Dataset: Dataset (GitHub, ragavpn/WELD_DETECTION). Classes: burn through, excess penetration, gas hole, lack of fusion, multiple pores, no anomaly.

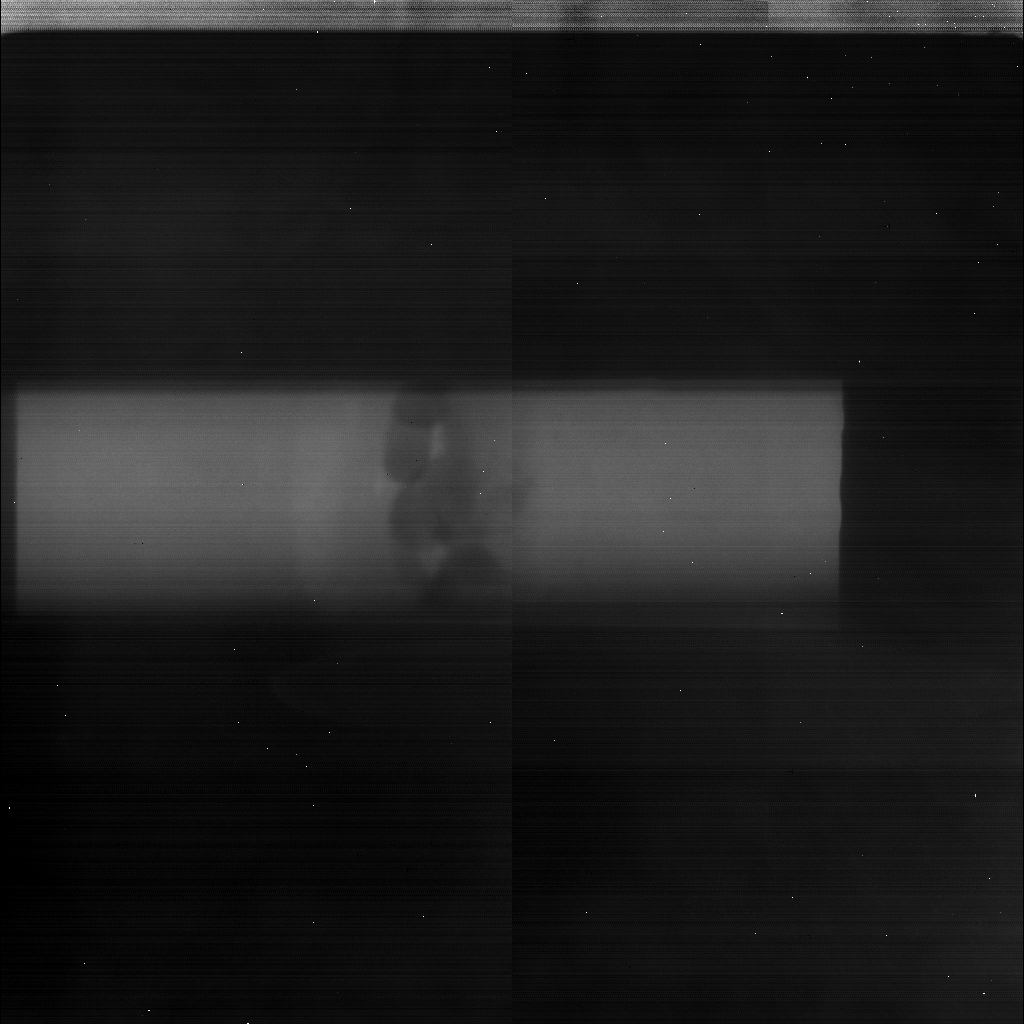
Label: excess penetration

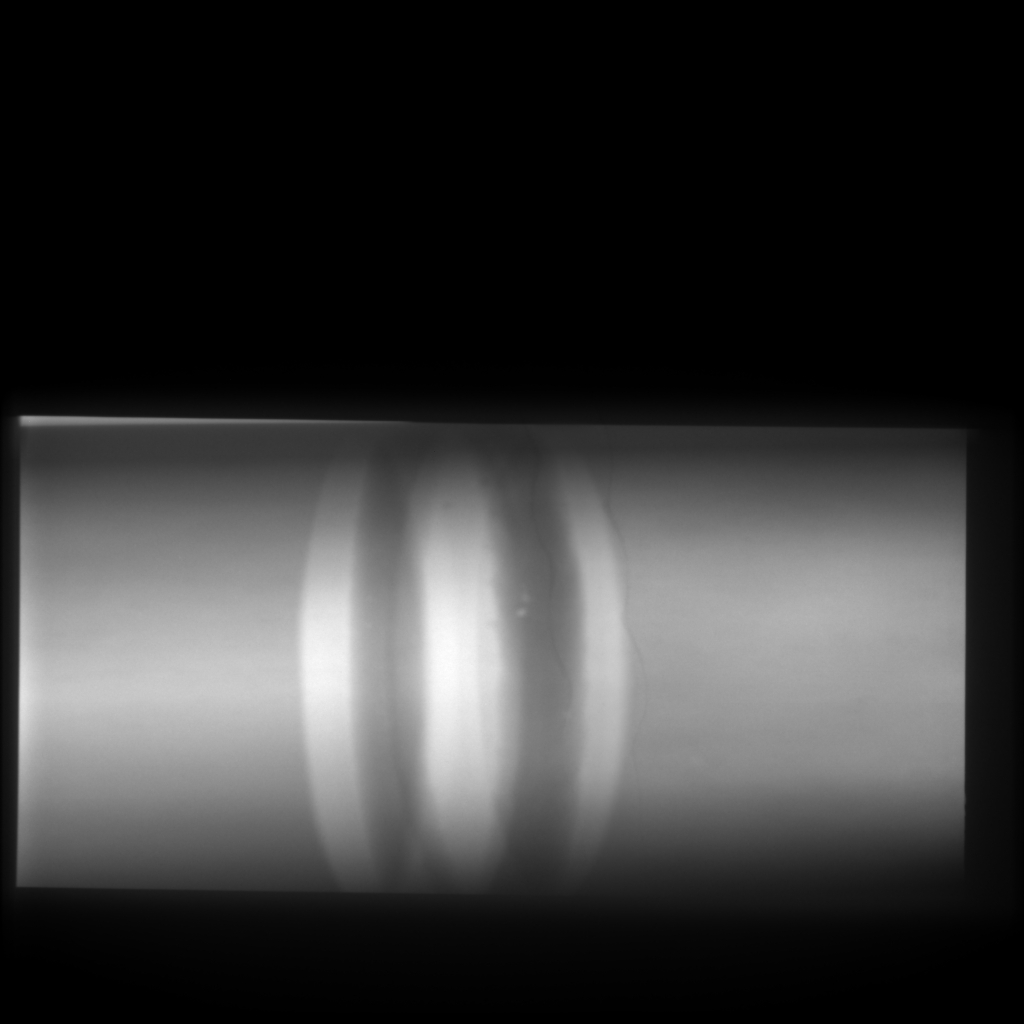
Label: multiple pores

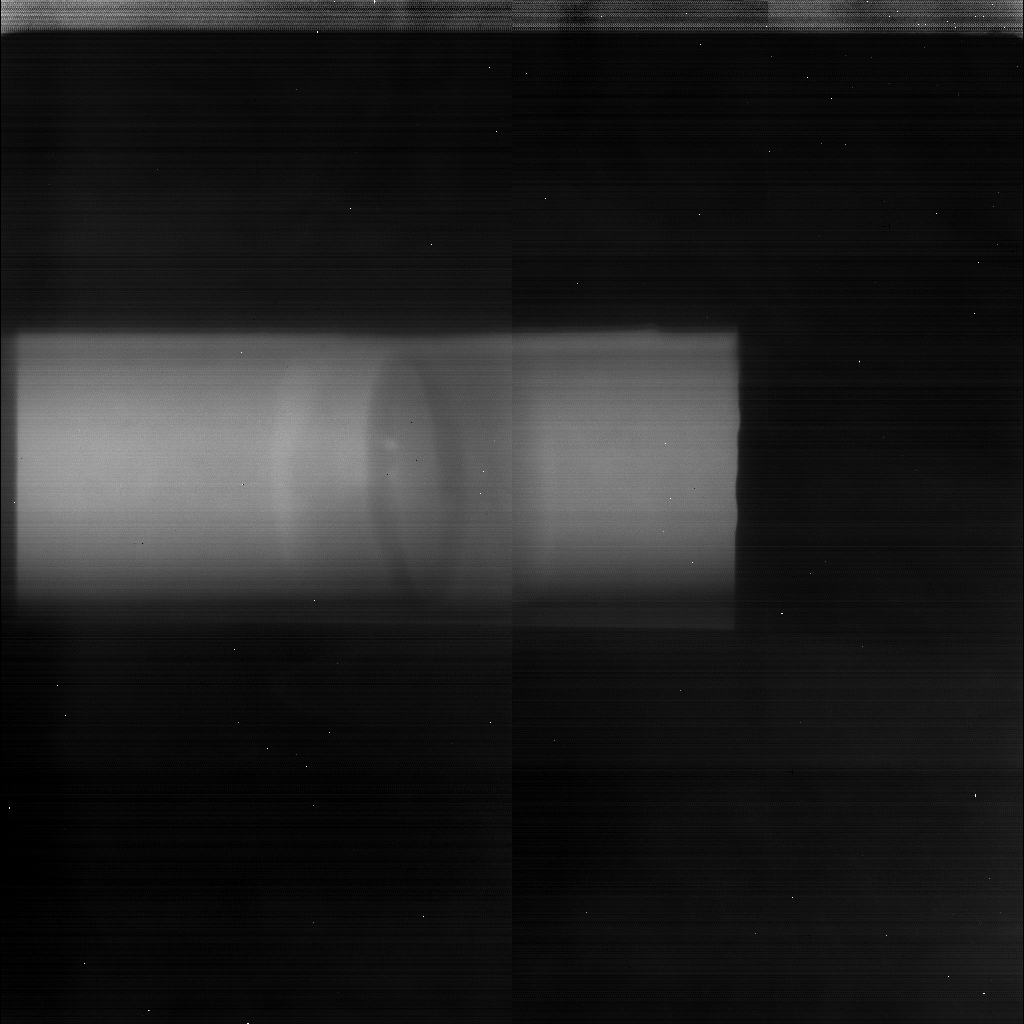
Label: gas hole

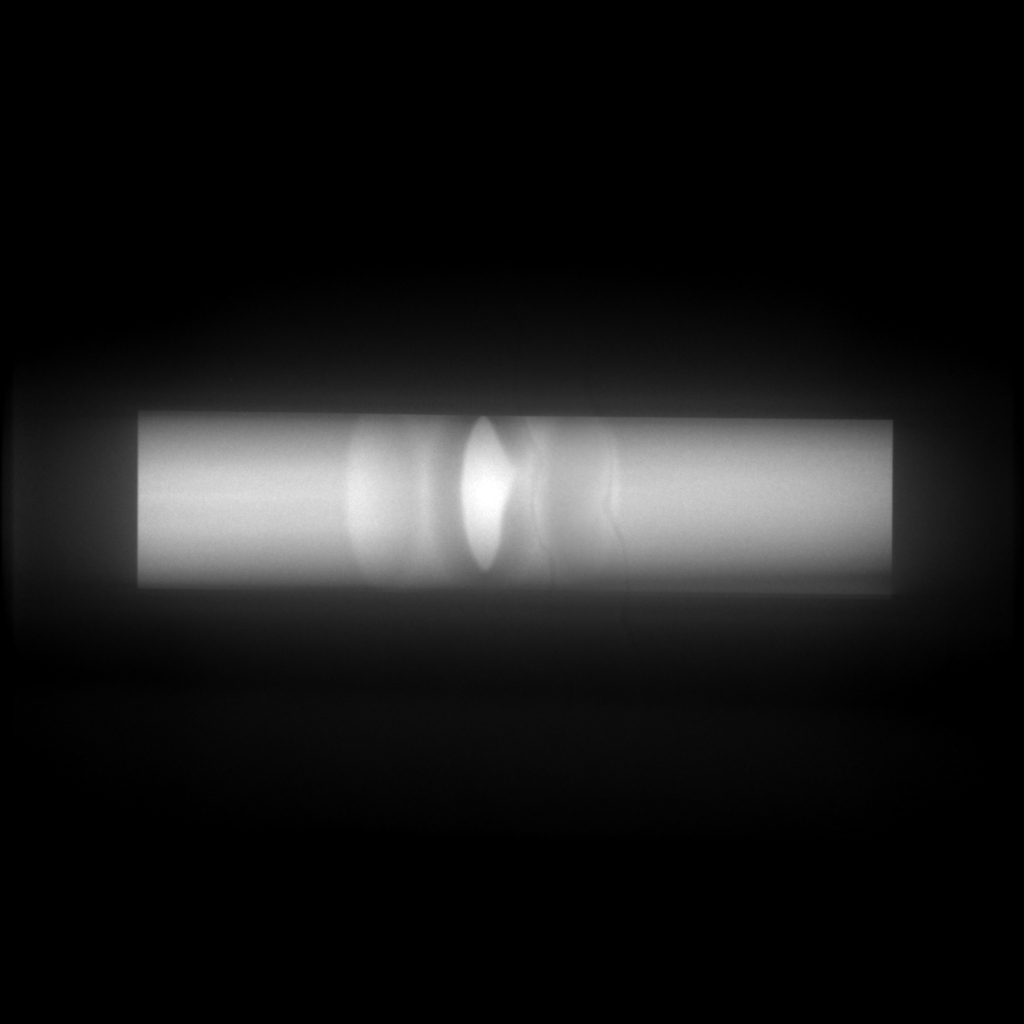
Label: no anomaly

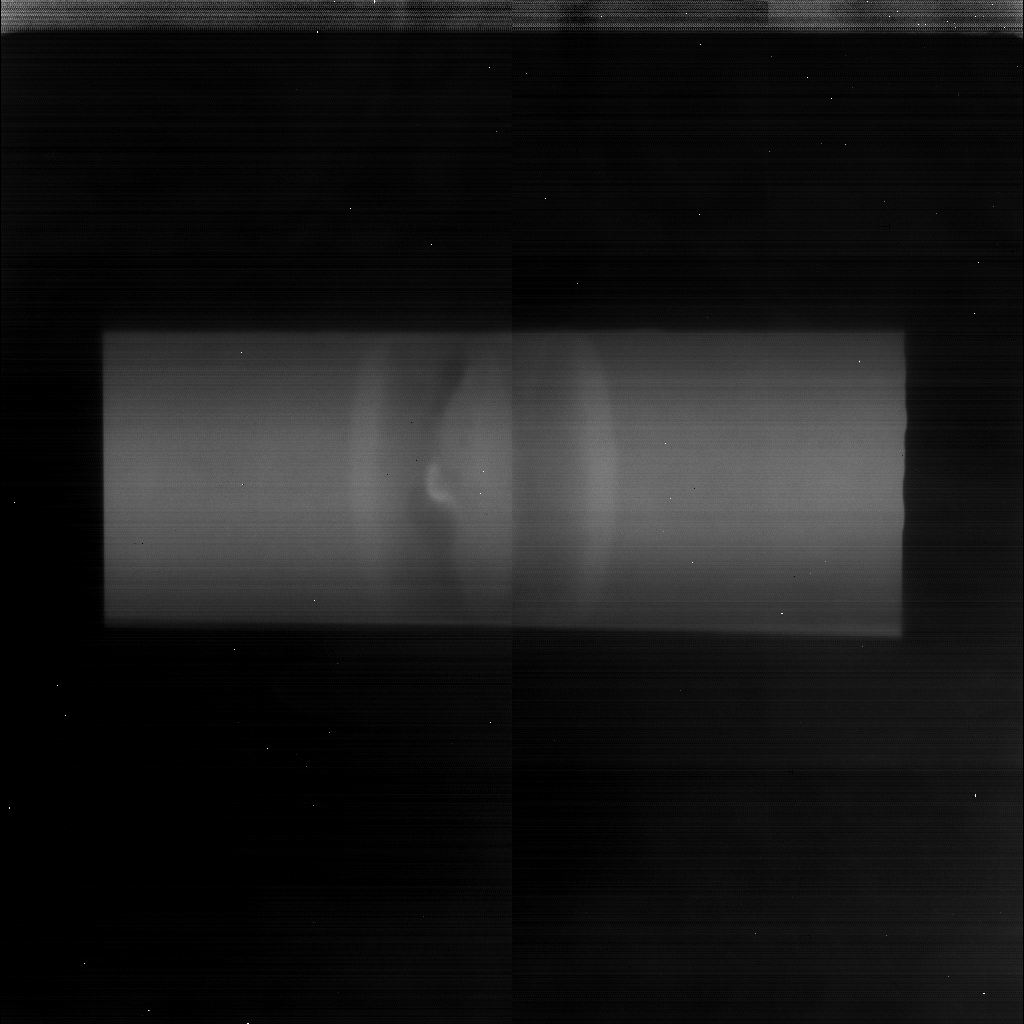
Label: lack of fusion

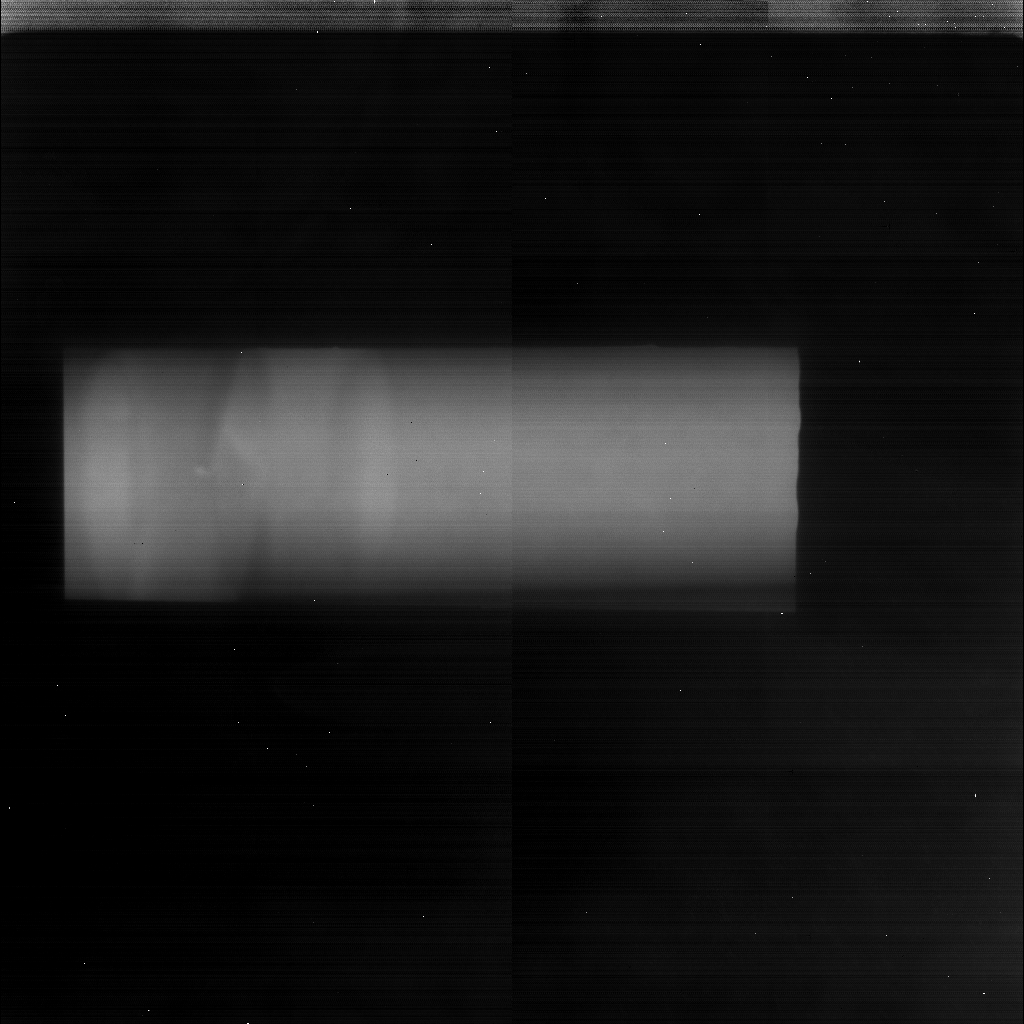
Label: gas hole
